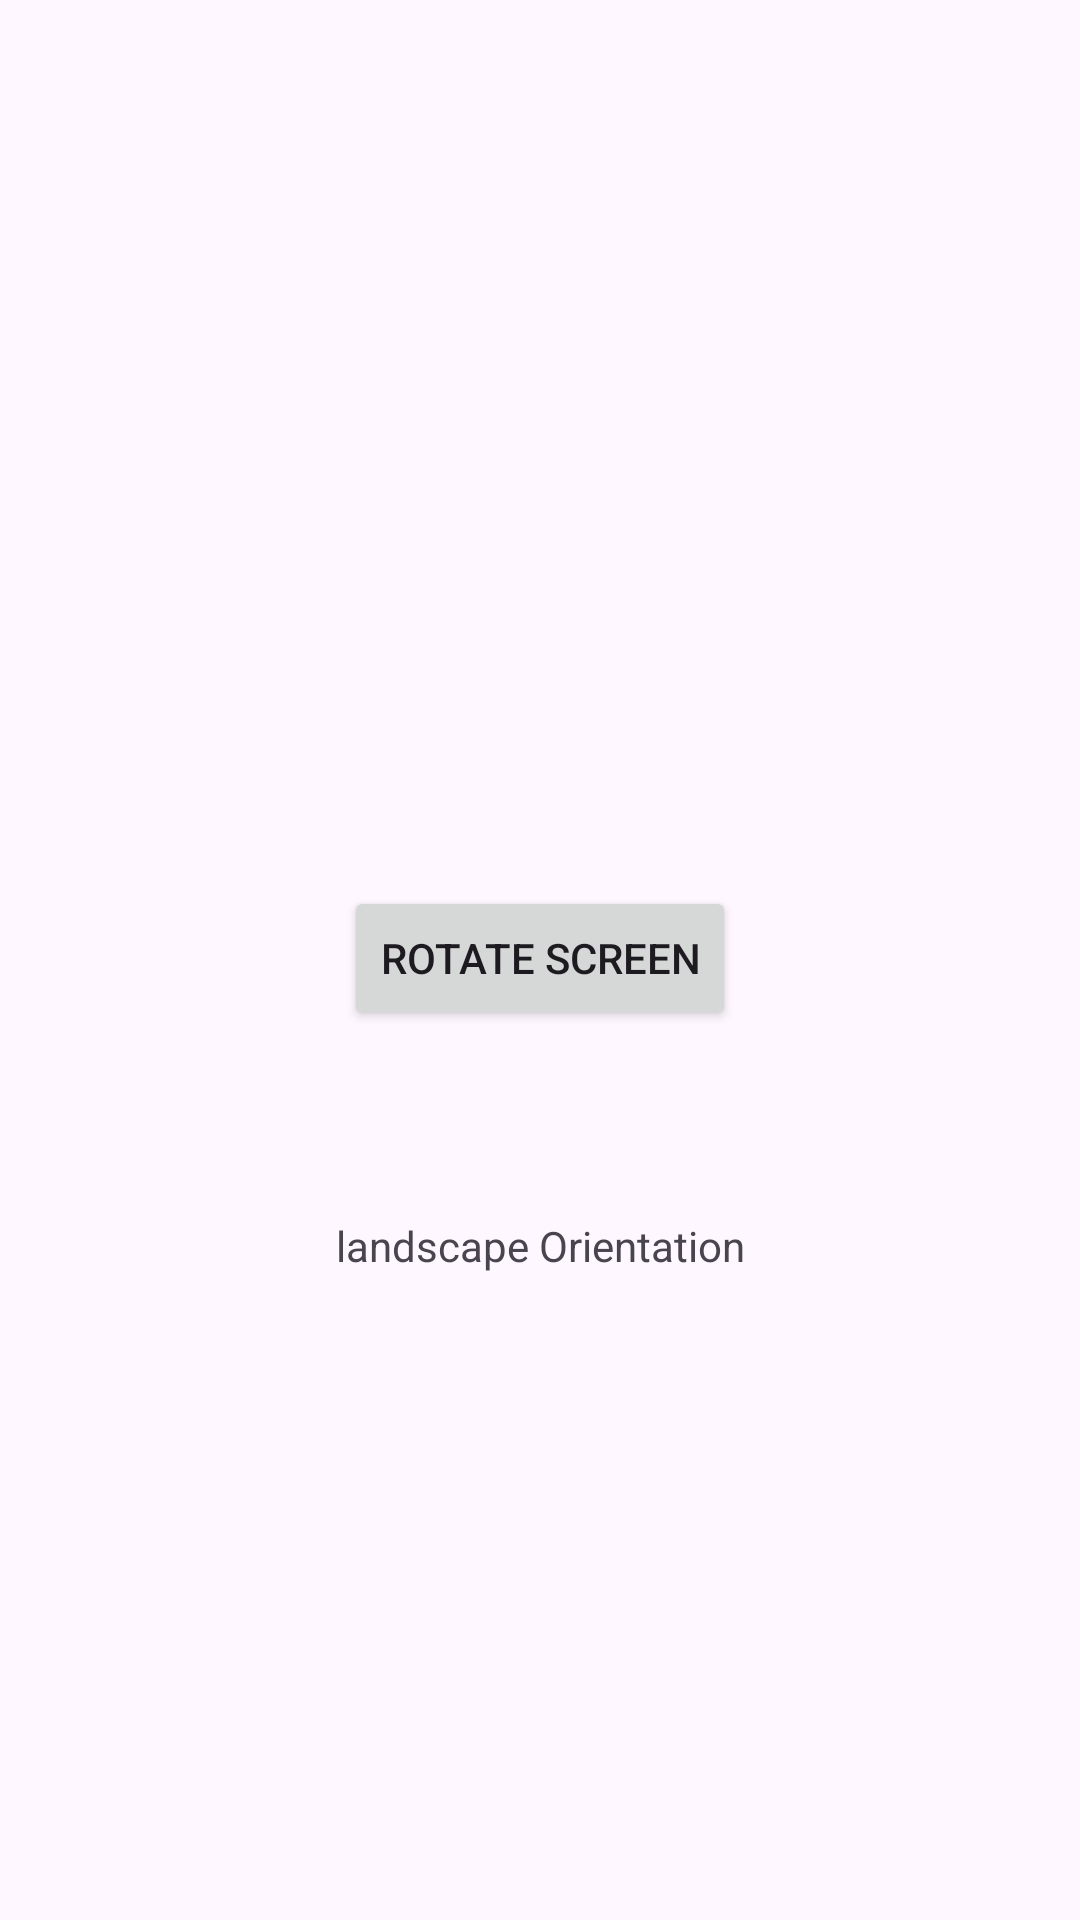

Reconstruct the res/layout file that produces this screen, plus the resources it refers to.
<!-- AndroidManifest.xml: application theme Theme.Activity_next -->
<!-- res/layout/activity_main.xml -->
<?xml version="1.0" encoding="utf-8"?>
<androidx.constraintlayout.widget.ConstraintLayout xmlns:android="http://schemas.android.com/apk/res/android"
    xmlns:app="http://schemas.android.com/apk/res-auto"
    xmlns:tools="http://schemas.android.com/tools"
    android:id="@+id/main"
    android:layout_width="match_parent"
    android:layout_height="match_parent"
    tools:context=".MainActivity">

    <TextView
        android:id="@+id/textView2"
        android:layout_width="wrap_content"
        android:layout_height="wrap_content"
        android:text="landscape Orientation"
        app:layout_constraintBottom_toBottomOf="parent"
        app:layout_constraintEnd_toEndOf="parent"
        app:layout_constraintStart_toStartOf="parent"
        app:layout_constraintTop_toTopOf="parent"
        app:layout_constraintVertical_bias="0.653"/>

    <Button
        android:layout_width="wrap_content"
        android:layout_height="wrap_content"
        android:text="rotate screen"
        app:layout_constraintBottom_toBottomOf="parent"
        app:layout_constraintEnd_toEndOf="parent"
        app:layout_constraintStart_toStartOf="parent"
        app:layout_constraintTop_toTopOf="parent"
        app:layout_constraintVertical_bias="0.499"/>

</androidx.constraintlayout.widget.ConstraintLayout>
<!-- resources referenced by this layout -->
<resources>
  <style name="Theme.Activity_next" parent="Base.Theme.Activity_next" />
  <style name="Base.Theme.Activity_next" parent="Theme.Material3.DayNight.NoActionBar">
          
          
      </style>
</resources>
